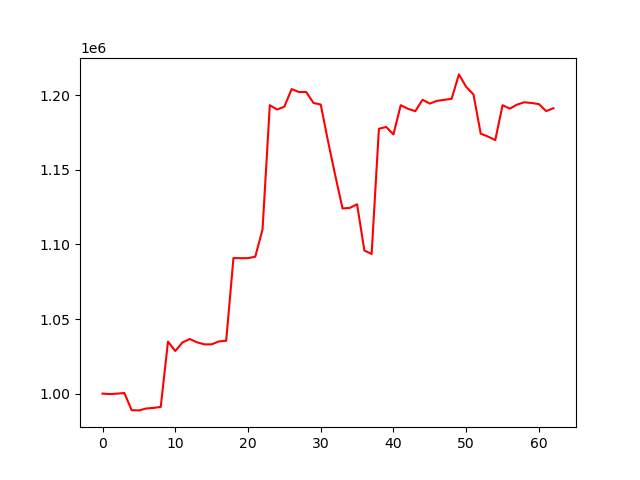

Source data for this figure (header and first rows):
account_value, date, daily_return
1000000, 2024-01-30, 
999660, 2024-01-31, -0.00034
999951, 2024-02-01, 0.0002913
1000381, 2024-02-02, 0.0004294
988863, 2024-02-05, -0.01151
988717, 2024-02-06, -0.000147
989984, 2024-02-07, 0.001282
990399, 2024-02-08, 0.0004188
991048, 2024-02-09, 0.0006552
1034886, 2024-02-12, 0.04423
1028537, 2024-02-13, -0.006135
1034325, 2024-02-14, 0.005627
1036600, 2024-02-15, 0.0022
1034368, 2024-02-16, -0.002153
1033019, 2024-02-20, -0.001305
1033015, 2024-02-21, -4.211538942366921e-06
1035010, 2024-02-22, 0.001932
1035424, 2024-02-23, 0.0003997
1090879, 2024-02-26, 0.05356
1090813, 2024-02-27, -6.084763300928664e-05
1090814, 2024-02-28, 9.126586963947858e-07
1091823, 2024-02-29, 0.0009247
1110139, 2024-03-01, 0.01678
1193441, 2024-03-04, 0.07504
1190514, 2024-03-05, -0.002452
1192416, 2024-03-06, 0.001598
1204240, 2024-03-07, 0.009916
1202284, 2024-03-08, -0.001625
1202291, 2024-03-11, 5.918113167080463e-06
1194945, 2024-03-12, -0.00611
1193866, 2024-03-13, -0.0009028
1169343, 2024-03-14, -0.02054
1146260, 2024-03-15, -0.01974
1124156, 2024-03-18, -0.01928
1124546, 2024-03-19, 0.0003472
1126962, 2024-03-20, 0.002149
1095988, 2024-03-21, -0.02748
1093612, 2024-03-22, -0.002168
1177610, 2024-03-25, 0.07681
1178851, 2024-03-26, 0.001055
1173823, 2024-03-27, -0.004265
1193437, 2024-03-28, 0.01671
1190991, 2024-04-01, -0.002049
1189423, 2024-04-02, -0.001317
1197069, 2024-04-03, 0.006428
1194509, 2024-04-04, -0.002138
1196362, 2024-04-05, 0.001552
1197018, 2024-04-08, 0.0005478
1197729, 2024-04-09, 0.0005942
1214089, 2024-04-10, 0.01366
1205710, 2024-04-11, -0.006902
1200662, 2024-04-12, -0.004186
1174343, 2024-04-15, -0.02192
1172410, 2024-04-16, -0.001645
1170019, 2024-04-17, -0.00204
1193420, 2024-04-18, 0.02
1191128, 2024-04-19, -0.001921
1193820, 2024-04-22, 0.002259
1195404, 2024-04-23, 0.001328
1194894, 2024-04-24, -0.0004271
... 3 more rows
